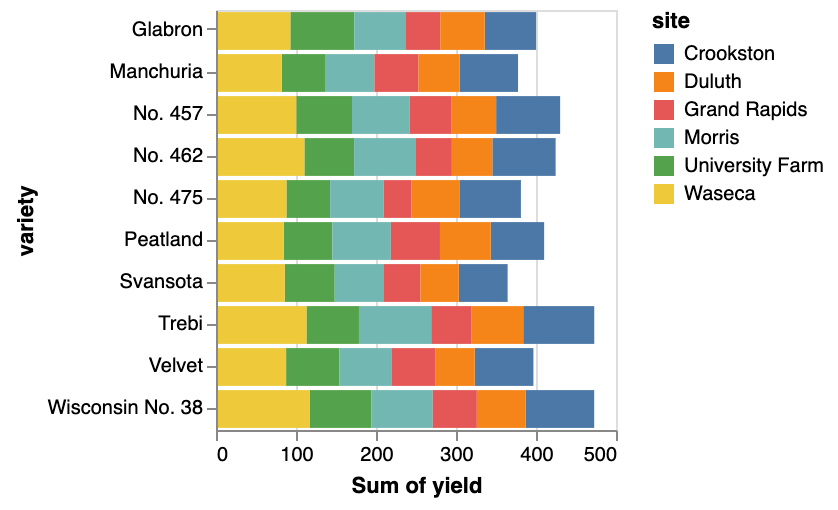

Values plotted in this chart, from the file beside it:
variety, University Farm, Waseca, Morris, Crookston, Grand Rapids, Duluth
Manchuria, 53.9, 82.33, 61.8, 72.9, 55.1, 51.53
Glabron, 79.87, 92.93, 63.9, 64.3, 43.57, 55.53
Svansota, 62.57, 85.83, 60.8, 61.1, 46.3, 47.93
Velvet, 66.7, 87.63, 64.97, 73.4, 55.27, 48.77
Trebi, 65.63, 113.1, 90.4, 88.77, 50.4, 64.53
No. 457, 69.7, 100.3, 72.23, 80, 51.63, 56.3
No. 462, 62.17, 110.5, 77.37, 79.1, 44.83, 50.6
Peatland, 60.83, 84.6, 73.07, 66.83, 61.47, 63.37
No. 475, 54.67, 88.03, 66.83, 76.23, 34.93, 60.43
Wisconsin No. 38, 77.3, 117, 76.63, 85.77, 55.13, 60.93
